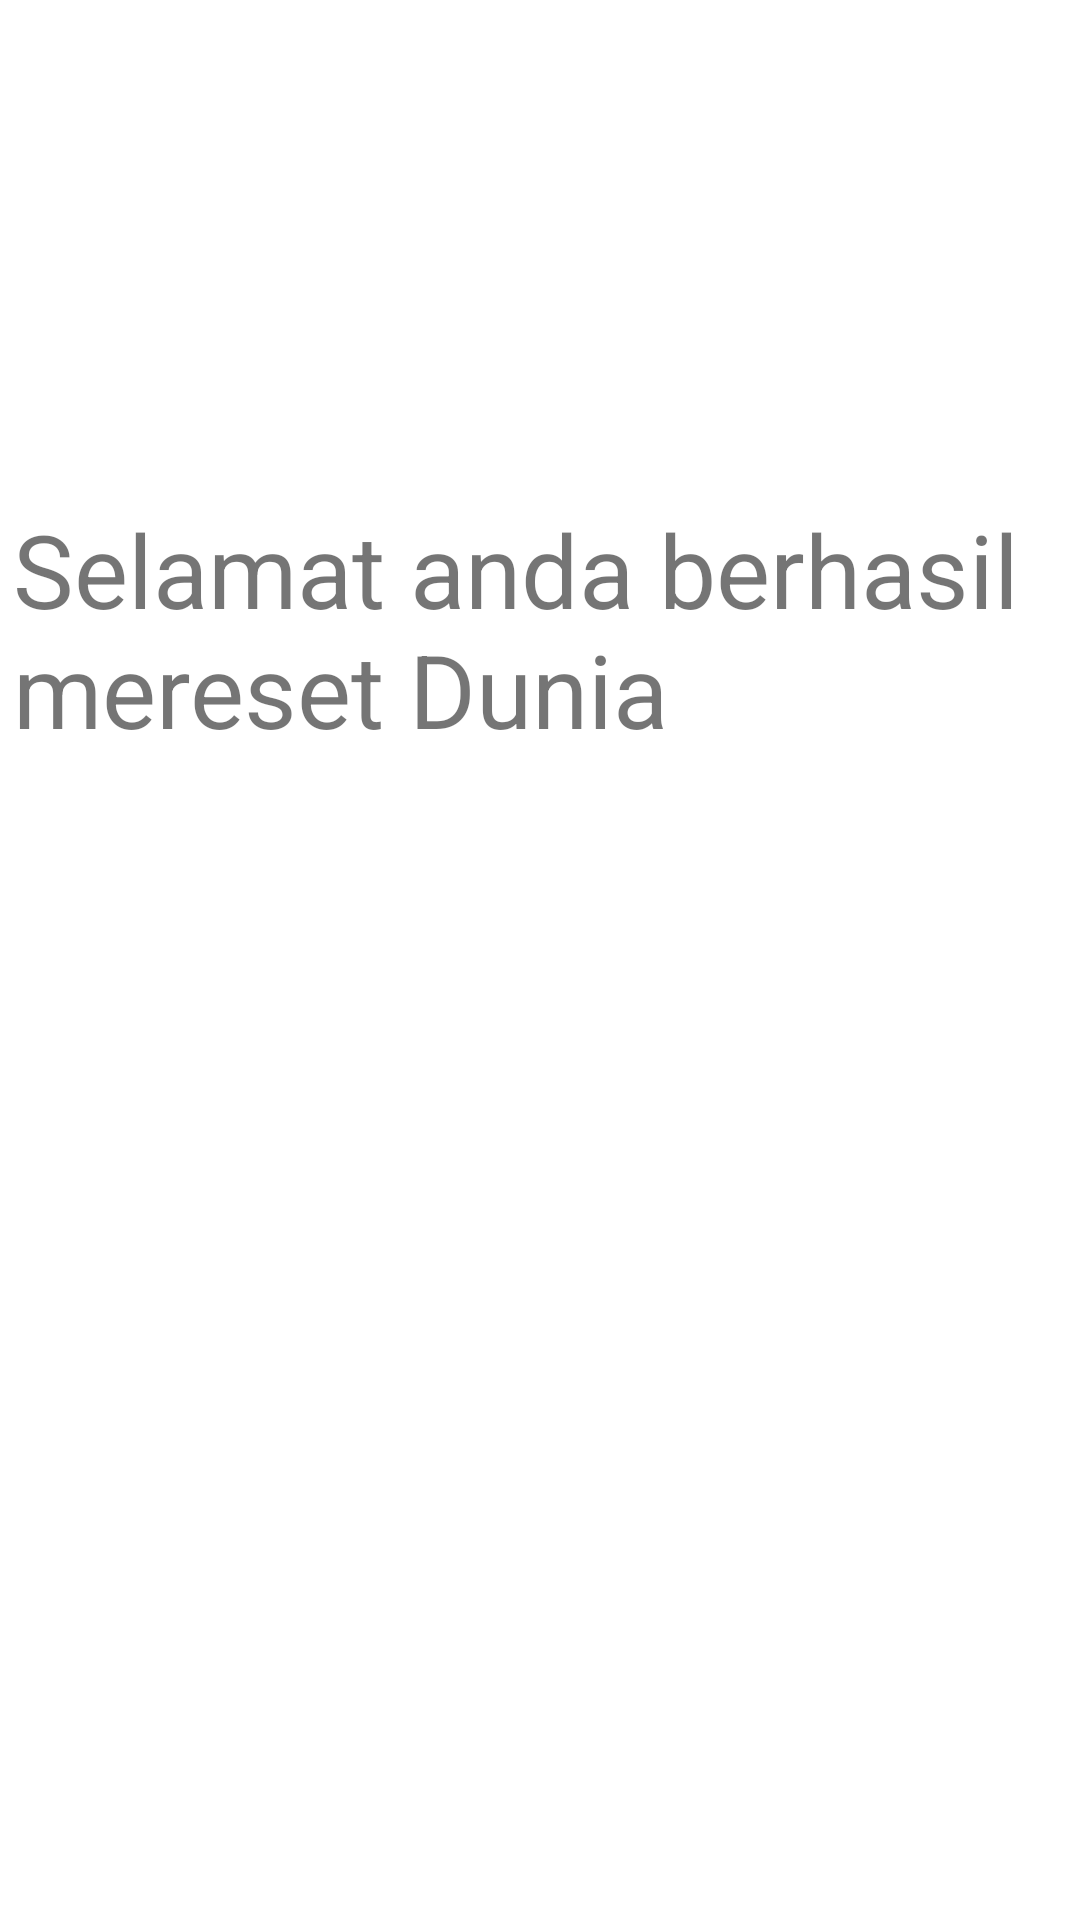

This screen was rendered from an Android layout file. Write that file and the resources it references.
<!-- AndroidManifest.xml: application theme Theme.PraktikumDay3 -->
<!-- res/layout/activity_welcome.xml -->
<?xml version="1.0" encoding="utf-8"?>
<androidx.constraintlayout.widget.ConstraintLayout xmlns:android="http://schemas.android.com/apk/res/android"
    xmlns:app="http://schemas.android.com/apk/res-auto"
    xmlns:tools="http://schemas.android.com/tools"
    android:layout_width="match_parent"
    android:layout_height="match_parent"
    tools:context=".Welcome">

    <TextView
        android:id="@+id/nama"
        android:layout_width="400dp"
        android:layout_height="354dp"
        android:paddingLeft="24dp"
        android:paddingTop="24dp"
        android:paddingEnd="24dp"
        android:paddingRight="24dp"
        android:text="Selamat anda berhasil mereset Dunia"
        android:textSize="34sp"
        app:layout_constraintBottom_toBottomOf="parent"
        app:layout_constraintEnd_toEndOf="parent"
        app:layout_constraintStart_toStartOf="parent"
        app:layout_constraintTop_toTopOf="parent" />
</androidx.constraintlayout.widget.ConstraintLayout>
<!-- resources referenced by this layout -->
<resources>
  <style name="Theme.PraktikumDay3" parent="Theme.MaterialComponents.DayNight.DarkActionBar">
          
          <item name="colorPrimary">@color/purple_500</item>
          <item name="colorPrimaryVariant">@color/purple_700</item>
          <item name="colorOnPrimary">@color/white</item>
          
          <item name="colorSecondary">@color/teal_200</item>
          <item name="colorSecondaryVariant">@color/teal_700</item>
          <item name="colorOnSecondary">@color/black</item>
          
          <item name="android:statusBarColor">?attr/colorPrimaryVariant</item>
          
      </style>
  <!-- not gathered from this repository: default colours our renderer supplied (Android Studio template values) -->
  <color name="purple_500">#FF6200EE</color>
  <color name="purple_700">#FF3700B3</color>
  <color name="teal_200">#FF03DAC5</color>
  <color name="teal_700">#FF018786</color>
  <color name="black">#FF000000</color>
  <color name="white">#FFFFFFFF</color>
</resources>
